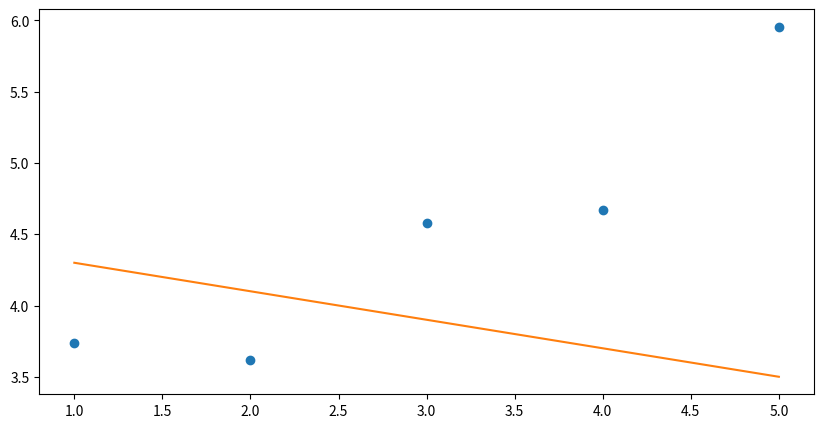
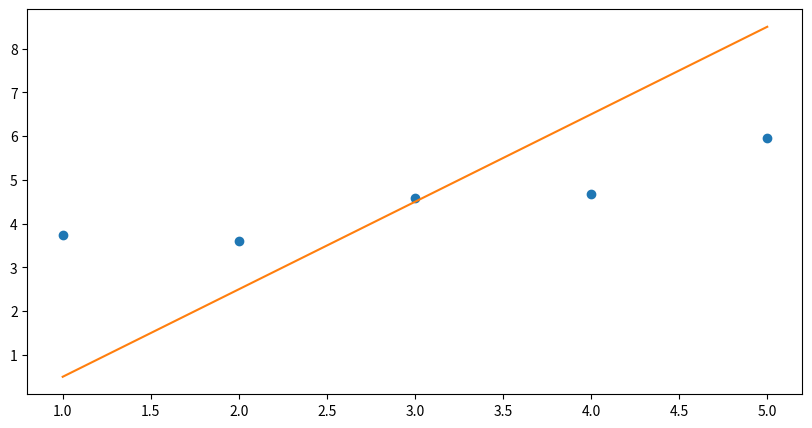
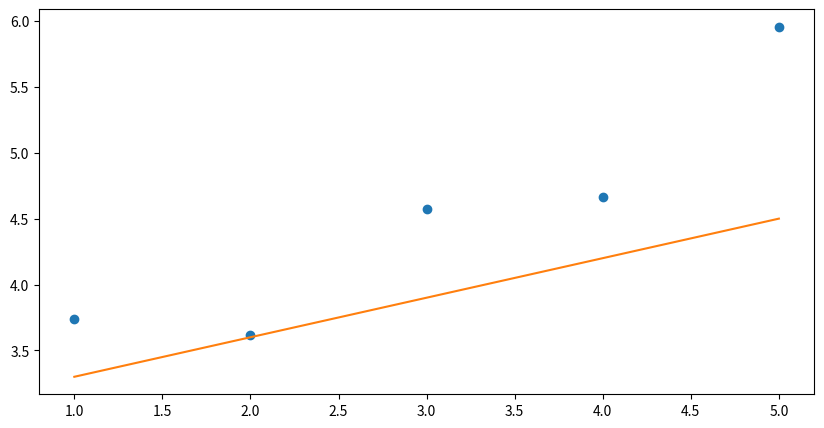

Generate these figures, in order, with matplotlib:
#! /usr/bin/env python3

import numpy as np
from matplotlib import pyplot as plt


def plot(x,  y, theta):
    if type(theta) != np.ndarray or type(x) != np.ndarray or x.ndim != 1\
            or theta.ndim != 1 or len(theta) != 2 or type(y) != np.ndarray\
            or y.ndim != 1 or len(y) != len(x):
        return None
    else:
        fig, ax = plt.subplots(figsize=(10, 5))
        ax.plot(x, y, 'o')
        ax.plot(x, theta[1]*x + theta[0])
        plt.show()

if __name__ == "__main__":
    x = np.arange(1, 6)
    y = np.array([3.74013816, 3.61473236, 4.57655287, 4.66793434, 5.95585554])
    theta1 = np.array([4.5, -0.2])
    plot(x, y, theta1)

    theta2 = np.array([-1.5, 2])
    plot(x, y, theta2)

    theta3 = np.array([3, 0.3])
    plot(x, y, theta3)
